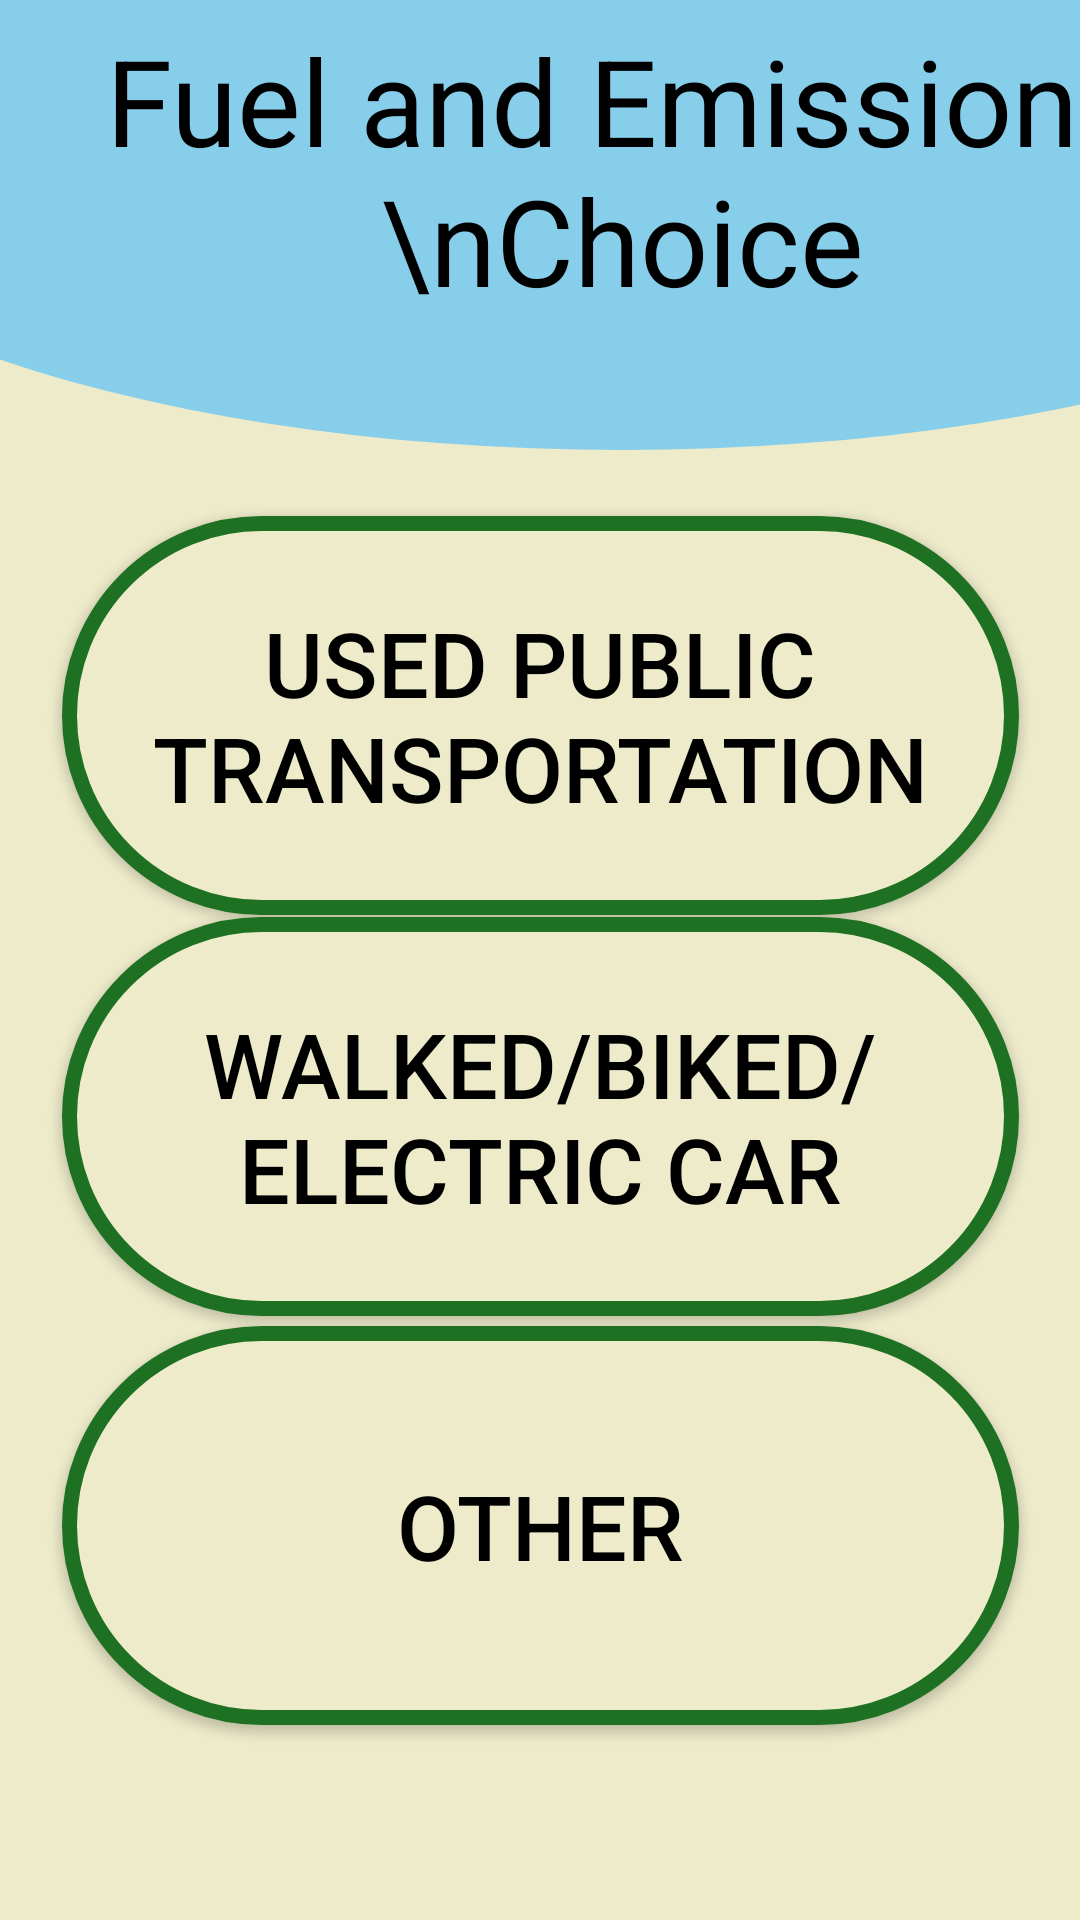

This screen was rendered from an Android layout file. Write that file and the resources it references.
<!-- AndroidManifest.xml: application theme Theme.AppCompat.NoActionBar -->
<!-- res/layout/activity_3.xml -->
<?xml version="1.0" encoding="utf-8"?>
<androidx.constraintlayout.widget.ConstraintLayout xmlns:android="http://schemas.android.com/apk/res/android"
    xmlns:app="http://schemas.android.com/apk/res-auto"
    xmlns:tools="http://schemas.android.com/tools"
    android:layout_width="match_parent"
    android:layout_height="match_parent"
    tools:context=".Activity3"
    android:background="#EDEBCA">

    <Button
        android:id="@+id/button3_1"
        android:layout_width="319dp"
        android:layout_height="133dp"
        android:background="@drawable/buttons"
        android:text="Used Public Transportation"
        android:textColor="#000000"
        android:textSize="30dp"
        app:layout_constraintBottom_toBottomOf="parent"
        app:layout_constraintEnd_toEndOf="parent"
        app:layout_constraintStart_toStartOf="parent"
        app:layout_constraintTop_toTopOf="parent"
        app:layout_constraintVertical_bias="0.339" />

    <Button
        android:id="@+id/button3_2"
        android:layout_width="319dp"
        android:layout_height="133dp"
        android:background="@drawable/buttons"
        android:text="Walked/Biked/Electric Car"
        android:textColor="#000000"
        android:textSize="30dp"
        app:layout_constraintBottom_toBottomOf="parent"
        app:layout_constraintEnd_toEndOf="parent"
        app:layout_constraintStart_toStartOf="parent"
        app:layout_constraintTop_toTopOf="parent"
        app:layout_constraintVertical_bias="0.603" />

    <Button
        android:id="@+id/button3_3"
        android:layout_width="319dp"
        android:layout_height="133dp"
        android:background="@drawable/buttons"
        android:text="Other"
        android:textColor="#000000"
        android:textSize="30dp"
        app:layout_constraintBottom_toBottomOf="parent"
        app:layout_constraintEnd_toEndOf="parent"
        app:layout_constraintStart_toStartOf="parent"
        app:layout_constraintTop_toTopOf="parent"
        app:layout_constraintVertical_bias="0.872" />


    <TextView
        android:id="@+id/textView2"
        android:layout_width="415dp"
        android:layout_height="150dp"
        android:background="@drawable/header"
        android:elegantTextHeight="true"
        android:text="Fuel and Emissions \nChoice"
        android:textAlignment="center"
        android:textColor="#000000"
        android:textSize="40dp"
        app:layout_constraintBottom_toBottomOf="parent"
        app:layout_constraintEnd_toEndOf="parent"
        app:layout_constraintHorizontal_bias="0.0"
        app:layout_constraintStart_toStartOf="parent"
        app:layout_constraintTop_toTopOf="parent"
        app:layout_constraintVertical_bias="0.0" />
</androidx.constraintlayout.widget.ConstraintLayout>
<!-- resources referenced by this layout -->
<resources>
  <!-- drawable buttons (drawable) -->
  <shape xmlns:android="http://schemas.android.com/apk/res/android" android:shape="rectangle">
      <corners android:radius="1000dp"/>
      <solid android:color="#EDEBCA"/>
      <stroke android:width="5dp" android:color="#1E7022"/>
  
  </shape>
  <!-- drawable header (drawable) -->
  <?xml version="1.0" encoding="utf-8"?>
  <layer-list xmlns:android="http://schemas.android.com/apk/res/android">
      <item>
          <shape android:shape="rectangle"/>
      </item>
      <item
          android:bottom="0dp"
          android:left="-100dp"
          android:right="-100dp"
          android:top="-80dp">
          <shape android:shape="oval">
              <solid android:color="@color/header" />
          </shape>
      </item>
  </layer-list>
  <color name="header">#87CEEB</color>
</resources>
